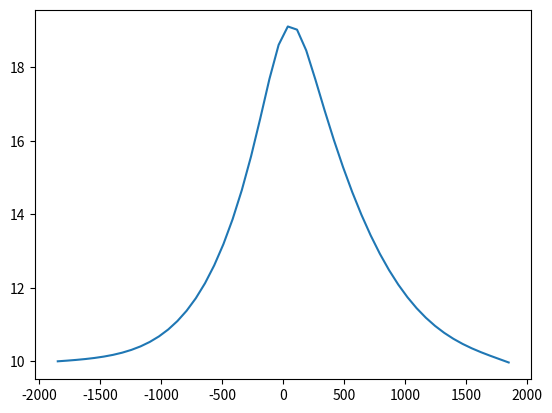

This chart was generated by the following Python code:
import numpy as np
import matplotlib.pyplot as plt

def safe_v(rho, V0, rho_max, E):
    return V0*(1-rho/rho_max)/(1+E*(rho/rho_max)**4)

def q_in(time):
    return 50

def phi(x, sigma):
	return (2*np.pi*sigma**2)**(-0.5)*np.exp(-x**2/(2*sigma**2))


def rho_next_simple_lax(rho_last, v_last, delta_t, delta_x, j, time, position,sigma):
    return  1/2*(rho_last[j+1]+rho_last[j-1]) - v_last[j]*delta_t/(2*delta_x)*(rho_last[j+1]-rho_last[j-1])-\
            rho_last[j]*delta_t/(2*delta_x)*(v_last[j+1]- v_last[j-1]) + q_in(time)*phi(position,sigma)

def v_next_simple_lax(rho_last, v_last, delta_t, delta_x,j, tau, V0, rho_max, E, c, my):
    return ((v_last[j+1]+v_last[j-1])/2-v_last[j]*delta_t*(v_last[j+1]-v_last[j-1])/(2*delta_x))\
           +(delta_t/tau)*((V0*(1-rho_last[j]/rho_max))/(1+E*(rho_last[j]/rho_max)**4)-v_last[j])-\
           (rho_last[j+1]-rho_last[j-1])*delta_t/(rho_last[j]*2*delta_x)*c**2+my*delta_t*(v_last[j+1]-2*v_last[j]+v_last[j+1])/(rho_last[j]*delta_x**2)

def f2_simple_lax(rho_last, v_last, rho_temp, v_temp, delta_t, delta_x,j, tau, V0, rho_max, E, c, my):
    return rho_last[j]*(v_temp/delta_t - (v_last[j+1]+v_last[j-1])/(2*delta_t)+v_last[j]*(v_last[j+1]-v_last[j-1])/(2*delta_x))\
           -(rho_last[j]/tau)*((V0*(1-rho_last[j]/rho_max))/(1+E*(rho_last[j]/rho_max)**4)-v_last[j])+\
           (rho_last[j+1]-rho_last[j-1])/(2*delta_x)*c**2-my*(v_last[j+1]-2*v_last[j]+v_last[j+1])/delta_x**2

def f1_simple_lax(rho_last, v_last, rho_temp, v_temp, delta_t, delta_x,j, time, position,sigma):
    return rho_temp / delta_t - 1 / (2 * delta_t) * (rho_last[j + 1] + rho_last[j - 1])\
           + v_last[j] / (2 * delta_x) * (rho_last[j + 1] - rho_last[j - 1]) + rho_last[j] / (2 * delta_x) * (
                       v_last[j + 1] - v_last[j - 1])\
           - q_in(time) * phi(position, sigma)
#no need
'''def jacobi_matrix(rho_last, v_last, rho_temp, v_temp, delta_t, delta_x, j, V0, tau, rho_max, E):
    j1=1/delta_t+(v_last[j+1]-v_last[j-1])/(2*delta_x)
    j2=(rho_last[j+1]-rho_last[j-1])/(2*delta_x)
    j3=(v_temp/delta_t - (v_last[j+1]+v_last[j-1])/(2*delta_t)+v_temp*(v_last[j+1]-v_last[j-1])/(2*delta_x))-V0/tau*(rho_max**3*(rho_max**5-2*rho_max**4*rho_temp-3*rho_max*E*rho_temp**4+2*E*rho_temp**5)/(rho_max**4+E*rho_temp**4)**2)+v_temp/tau
    j4=rho_temp/delta_t+rho_temp*(v_last[j+1]-v_last[j-1])/(2*delta_x)+rho_temp/tau
    jacobi=np.matrix([[j1, j2],[j3,j4]])
    return jacobi'''

'''def newtons(rho_last, v_last, delta_t, delta_x, j, V0, tau, rho_max, E):
    rho_temp, v_temp=rho_last, v_last
    f_vector=np.ndarray([f1_simple_lax, f2_simple_lax])
    while max(f_vector[0], f_vector[1])>1e-4:
        jacobi=jacobi_matrix(rho_last, v_last, rho_temp, v_temp, delta_t, delta_x, j, V0, tau, rho_max, E)
        delta_X=np.'''


def one_step_simple_lax(rho_last, v_last, X, delta_t,delta_x ,time,L,sigma, rho0,V0,rho_max,E,tau,c,my):
    rho_next=np.zeros(X)
    v_next=np.zeros(X)
    rho_next[0]=rho0
    v_next[0]=safe_v(rho0,V0,rho_max,E)
    for j in range(1,X-1):
        position=j*delta_x-L/2
        rho_next[j], v_next[j]=rho_next_simple_lax(rho_last,v_last,delta_t,delta_x, j ,time,position,sigma),\
                                 v_next_simple_lax(rho_last,v_last,delta_t,delta_x, j, tau, V0, rho_max, E, c, my)
    rho_next[X-1]=2*rho_next[X-2]-rho_next[X-3]
    v_next[X-1]=2*v_next[X-2]-v_next[X-3]

    return rho_next, v_next

def solve_simple_lax(grid_rho, grid_v, T, X, rho0,delta_t,delta_x,L,sigma,V0,rho_max,E,tau,c,my):

    for i in range(1,T):
        time=i*delta_t
        grid_rho[i], grid_v[i]=one_step_simple_lax(grid_rho[i-1],grid_v[i-1],X,
                                                   delta_t,delta_x ,time,L,sigma, rho0,V0,rho_max,E,tau,c,my)
    return grid_rho,grid_v

def plot_simple_lax(T,X,delta_x,grid_rho):
    x=np.linspace(-X*delta_x,X*delta_x,X)
    plt.plot(x,grid_rho[T-1])
    plt.show()

def main():
    T=100
    X=50
    V0=120
    rho_max=140
    E=100
    rho0=10
    delta_t=0.01
    delta_x=37  #meter
    L=delta_x*X #meter
    sigma=56.7
    my=600
    tau=0.5
    c=54

    grid_rho=np.zeros((T,X))
    grid_v=np.zeros((T,X))
    grid_rho[0]=np.ones(X)*rho0
    grid_v[0]=safe_v(grid_rho[0], V0, rho_max, E)
    solve_simple_lax(grid_rho, grid_v, T, X, rho0,delta_t,delta_x,L,sigma,V0,rho_max,E,tau,c,my)
    #print(grid_v)
    #print(grid_rho)

    plot_simple_lax(T,X,delta_x,grid_rho)
main()
